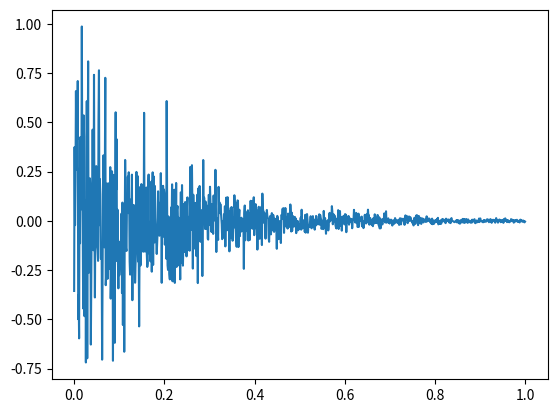

Generate this figure with matplotlib:
# -*- coding: utf-8 -*-
"""
This code contains a wrapper for simply serving random normal samples for
extracting noise from a Gaussian distribution. Noise itself follows an epsilon
decay to reduce the amount of random noise injected into actions.

[redacted]

For Deep Reinforcement Learning Nanodegree offered by Udacity.
"""


import numpy as np


class NormalNoise():
    """
    Noise wraps sampling from a standard Gaussian (Normal) distribution.
    """

    def __init__(self, epsilon=1.0, epsilon_decay=0.99, epsilon_min=0.01,
                 noise_variance=0.3, seed=13):
        self.original_epsilon = epsilon

        # set decay parameters
        self.epsilon = epsilon
        self.epsilon_decay = epsilon_decay
        self.epsilon_min = epsilon_min

        # set variance for the N(0, sd)
        self.noise_variance = noise_variance

        # seed only on construction not every reset
        self.seed = seed
        np.random.seed(self.seed)

        self.init_process()

    def init_process(self):
        """
        Initialize or reset the Ornstein-Uhlenbeck process.
        """
        self.epsilon = self.original_epsilon

    def sample(self):
        """
        Sample a random number and multiply by epsilon to scale noise.
        """
        noise_val = np.random.randn() * self.noise_variance
        scaled_val = noise_val * self.epsilon

        return scaled_val

    def step(self):
        """
        Update epsilon.
        """
        update_val = self.epsilon * self.epsilon_decay
        self.epsilon = np.max([update_val, self.epsilon_min])


if __name__ == '__main__':

    import matplotlib
    matplotlib.use('Agg')
    from matplotlib import pyplot as plt


    print('Testing Normal process noise and saving to '
          'test_normal.png')

    t_end = 1
    t_start = 0
    n = 1000
    t = np.linspace(t_start, t_end, n)
    y = []

    noise = NormalNoise(epsilon_decay=0.995, noise_variance=0.5)
    for i in range(n):
        y.append(noise.sample())
        noise.step()

    plt.plot(t, y)
    plt.savefig('test_normal.png')